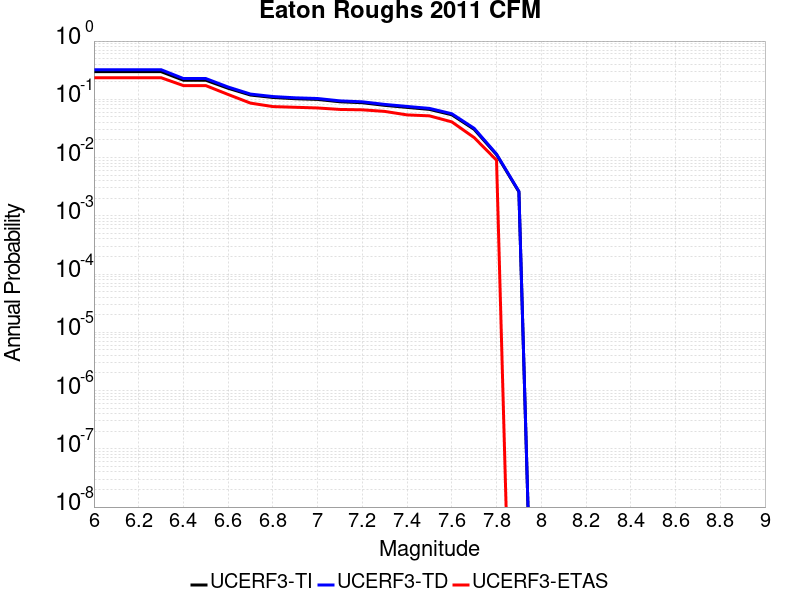

The data file committed next to this chart (first rows):
Magnitude, UCERF3-TI Prob, UCERF3-TD Prob, UCERF3-ETAS Prob
6.0, 0.2989, 0.3225, 0.235
6.1, 0.2989, 0.3225, 0.235
6.2, 0.2989, 0.3225, 0.235
6.3, 0.2989, 0.3225, 0.235
6.4, 0.2127, 0.2274, 0.172
6.5, 0.2127, 0.2274, 0.172
6.6, 0.1548, 0.1624, 0.121
6.7, 0.1184, 0.123, 0.086
6.8, 0.1076, 0.1116, 0.075
6.9, 0.1024, 0.1061, 0.073
7.0, 0.09959, 0.1032, 0.071
7.1, 0.09072, 0.094, 0.067
7.2, 0.08739, 0.09058, 0.066
7.3, 0.07879, 0.08177, 0.062
7.4, 0.07266, 0.07546, 0.054
7.5, 0.06718, 0.06983, 0.052
7.6, 0.0543, 0.05654, 0.041
7.7, 0.03051, 0.03176, 0.022
7.8, 0.01122, 0.01147, 0.009
7.9, 0.002584, 0.002624, 0.0
